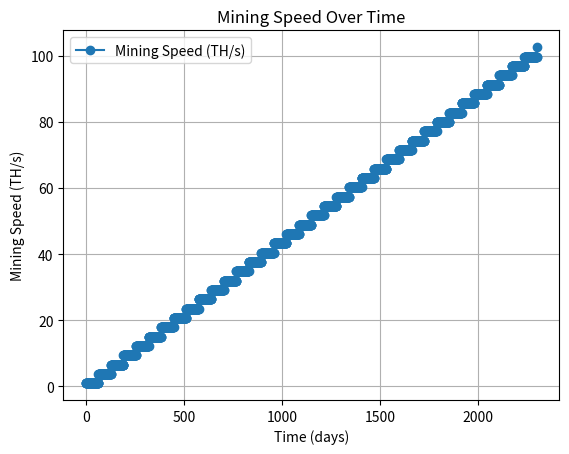

Source code (Python):

import numpy as np
import matplotlib.pyplot as plt

# let n be the number of days
n = 1
# Let the mining speed be 1 TH/s (free plan)
mining_speed = 1  # in TH/s this will give us .47$ per day
# let money be the amount of money we have and start with 0 @ day 1
money_in_the_wallet = 0
keep_up = []
time = []  # Store time for x-axis
mining_speeds = []  # Store mining speed for y-axis

# Initialize time and mining speed lists
time.append(n)
mining_speeds.append(mining_speed)

#/*-----------------------------------------------------------*/

while money_in_the_wallet < 30:
    n += 1
    money_in_the_wallet += 0.47
    keep_up.append(money_in_the_wallet)
    # Save current state
    time.append(n)
    mining_speeds.append(mining_speed)

def invest(money, mining_speed):
    money -= 30  # Subtract 30$ for investment
    mining_speed += 2.820  # Increase mining speed by 2.820 TH/s
    return money, mining_speed  # Return updated values

while mining_speed < 100:
    while money_in_the_wallet < 30:
        n += 1
        money_in_the_wallet += 0.47
        keep_up.append(money_in_the_wallet)
        # Save current state
        time.append(n)
        mining_speeds.append(mining_speed)
    
    money_in_the_wallet, mining_speed = invest(money_in_the_wallet, mining_speed)  # Update values from invest
    # Save new mining speed
    time.append(n)
    mining_speeds.append(mining_speed)

# Plot the results
plt.plot(time, mining_speeds, label='Mining Speed (TH/s)', marker='o')
plt.title('Mining Speed Over Time')
plt.xlabel('Time (days)')
plt.ylabel('Mining Speed (TH/s)')
plt.legend()
plt.grid()
plt.show()
